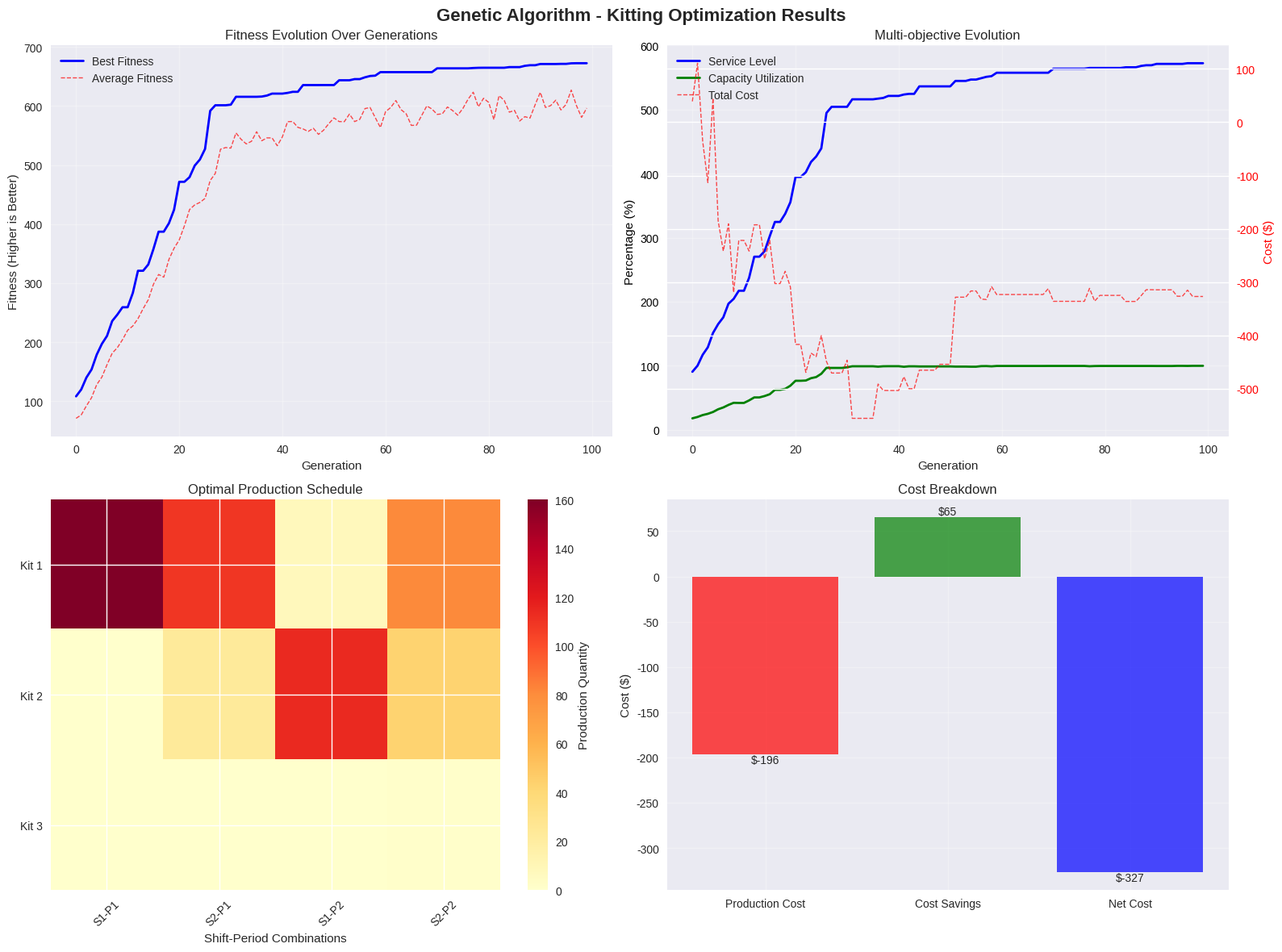

Here is the Python script that generated this plot:
# Import required libraries for genetic algorithm
import numpy as np
import pandas as pd
import matplotlib.pyplot as plt
import seaborn as sns
import random
import time
from dataclasses import dataclass
from typing import List, Dict

# Set style for better visualizations
plt.style.use('seaborn-v0_8')
sns.set_palette("husl")

# Set random seeds for reproducibility
np.random.seed(42)
random.seed(42)

@dataclass
class GAProblem:
    """Problem definition for Genetic Algorithm"""
    num_kits: int
    num_shifts: int
    num_periods: int
    
    # Problem parameters
    processing_times: np.ndarray
    cost_savings: np.ndarray
    demand: np.ndarray
    capacities: np.ndarray
    labor_costs: np.ndarray
    holding_costs: np.ndarray
    shortage_penalty: float = 10.0
    
    # GA parameters
    population_size: int = 30
    max_generations: int = 100
    crossover_rate: float = 0.8
    mutation_rate: float = 0.1
    elitism_ratio: float = 0.1
    tournament_size: int = 3

@dataclass
class Chromosome:
    """Individual solution in the population"""
    genes: np.ndarray
    fitness: float = 0.0
    objectives: Dict = None

def create_ga_example():
    """Create the example problem for GA optimization"""
    return GAProblem(
        num_kits=3,
        num_shifts=2,
        num_periods=2,
        
        processing_times=np.array([3, 4, 5]),
        cost_savings=np.array([2.50, 3.20, 4.00]),
        demand=np.array([
            [20, 15],  # Kit 1
            [15, 18],  # Kit 2
            [12, 14],  # Kit 3
        ]),
        capacities=np.array([
            [480, 480],  # Shift 1
            [420, 420],  # Shift 2
        ]),
        labor_costs=np.array([
            [15.0, 15.0],  # Shift 1
            [18.0, 18.0],  # Shift 2
        ]),
        holding_costs=np.array([
            [0.80, 0.80],
            [1.00, 1.00],
            [0.90, 0.90],
        ]),
        shortage_penalty=10.0,
        population_size=30,
        max_generations=100,
        crossover_rate=0.8,
        mutation_rate=0.1,
        elitism_ratio=0.1,
        tournament_size=3
    )

# Create the GA problem instance
problem = create_ga_example()
print(f"GA problem created:")
print(f"  Kits: {problem.num_kits}, Shifts: {problem.num_shifts}, Periods: {problem.num_periods}")
print(f"  Population size: {problem.population_size}, Generations: {problem.max_generations}")
print(f"  Total decisions: {problem.num_kits * problem.num_shifts * problem.num_periods}")

def initialize_population(problem: GAProblem) -> List[Chromosome]:
    """Initialize random population with constraint satisfaction"""
    population = []
    
    for _ in range(problem.population_size):
        genes = np.zeros((problem.num_kits, problem.num_shifts, problem.num_periods))
        remaining_demand = problem.demand.copy()
        remaining_capacity = problem.capacities.copy()
        
        for k in range(problem.num_kits):
            for t in range(problem.num_periods):
                if remaining_demand[k, t] > 0:
                    available_shifts = [s for s in range(problem.num_shifts) 
                                       if remaining_capacity[s, t] >= problem.processing_times[k]]
                    
                    if available_shifts:
                        shift = random.choice(available_shifts)
                        max_producible = min(
                            remaining_demand[k, t],
                            int(remaining_capacity[shift, t] / problem.processing_times[k])
                        )
                        
                        if max_producible > 0:
                            quantity = random.randint(1, max_producible)
                            genes[k, shift, t] = quantity
                            remaining_capacity[shift, t] -= quantity * problem.processing_times[k]
                            remaining_demand[k, t] -= quantity
        
        chromosome = Chromosome(genes=genes.copy())
        population.append(chromosome)
    
    return population

def calculate_fitness(chromosome: Chromosome, problem: GAProblem) -> Dict:
    """Calculate multi-objective fitness for the chromosome"""
    total_production = np.sum(chromosome.genes)
    total_demand = np.sum(problem.demand)
    service_level = (total_production / total_demand) * 100 if total_demand > 0 else 0
    
    total_capacity = np.sum(problem.capacities)
    used_capacity = 0
    
    for k in range(problem.num_kits):
        for s in range(problem.num_shifts):
            for t in range(problem.num_periods):
                used_capacity += (chromosome.genes[k, s, t] * problem.processing_times[k])
    
    capacity_utilization = (used_capacity / total_capacity) * 100 if total_capacity > 0 else 0
    
    # Cost calculation
    production_cost = 0
    for k in range(problem.num_kits):
        for s in range(problem.num_shifts):
            for t in range(problem.num_periods):
                if chromosome.genes[k, s, t] > 0:
                    production_cost += (chromosome.genes[k, s, t] * 
                                       problem.processing_times[k] * 
                                       problem.labor_costs[s, t] / 60)
    
    cost_savings = np.sum(chromosome.genes * problem.cost_savings[:, np.newaxis, np.newaxis])
    net_cost = production_cost - cost_savings
    
    # Holding cost
    holding_cost = 0
    for k in range(problem.num_kits):
        for t in range(problem.num_periods):
            production = np.sum(chromosome.genes[k, :, t])
            demand_met = min(production, problem.demand[k, t])
            excess = max(0, production - demand_met)
            holding_cost += excess * problem.holding_costs[k, t]
    
    # Shortage penalty
    shortage_penalty = 0
    for k in range(problem.num_kits):
        for t in range(problem.num_periods):
            production = np.sum(chromosome.genes[k, :, t])
            shortage = max(0, problem.demand[k, t] - production)
            shortage_penalty += shortage * problem.shortage_penalty
    
    total_cost = net_cost + holding_cost + shortage_penalty
    
    return {
        'total_cost': total_cost,
        'service_level': service_level,
        'capacity_utilization': capacity_utilization,
        'fitness': service_level + capacity_utilization - (total_cost / 1000)
    }

def tournament_selection(population: List[Chromosome], tournament_size: int) -> Chromosome:
    """Tournament selection for parent selection"""
    tournament = random.sample(population, min(tournament_size, len(population)))
    best = max(tournament, key=lambda x: x.fitness)
    return best

def uniform_crossover(parent1: Chromosome, parent2: Chromosome, crossover_rate: float):
    """Uniform crossover between two parents"""
    if random.random() > crossover_rate:
        return Chromosome(genes=parent1.genes.copy()), Chromosome(genes=parent2.genes.copy())
    
    offspring1_genes = parent1.genes.copy()
    offspring2_genes = parent2.genes.copy()
    
    for k in range(parent1.genes.shape[0]):
        for s in range(parent1.genes.shape[1]):
            for t in range(parent1.genes.shape[2]):
                if random.random() < 0.5:
                    offspring1_genes[k, s, t], offspring2_genes[k, s, t] = \
                        offspring2_genes[k, s, t], offspring1_genes[k, s, t]
    
    return Chromosome(genes=offspring1_genes), Chromosome(genes=offspring2_genes)

def adaptive_mutation(chromosome: Chromosome, problem: GAProblem, mutation_rate: float) -> Chromosome:
    """Adaptive mutation based on fitness"""
    mutated = Chromosome(genes=chromosome.genes.copy())
    
    mutation_intensity = 1.0 - min(1.0, max(0.0, chromosome.fitness))
    adjusted_rate = mutation_rate * (1 + mutation_intensity)
    
    for k in range(problem.num_kits):
        for s in range(problem.num_shifts):
            for t in range(problem.num_periods):
                if random.random() < adjusted_rate:
                    current_value = mutated.genes[k, s, t]
                    mutation_type = random.choice(['increase', 'decrease', 'zero'])
                    
                    if mutation_type == 'increase':
                        increase = random.randint(1, max(1, int(current_value * 0.5) + 1))
                        mutated.genes[k, s, t] += increase
                    elif mutation_type == 'decrease':
                        if current_value > 0:
                            max_decrease = max(1, int(current_value * 0.5))
                            decrease = random.randint(1, max_decrease)
                            mutated.genes[k, s, t] = max(0, current_value - decrease)
                    else:
                        mutated.genes[k, s, t] = 0
    
    return mutated

def repair_chromosome(chromosome: Chromosome, problem: GAProblem) -> Chromosome:
    """Repair chromosome to satisfy constraints"""
    repaired = Chromosome(genes=chromosome.genes.copy())
    repaired.genes = np.maximum(0, repaired.genes)
    
    for s in range(problem.num_shifts):
        for t in range(problem.num_periods):
            used_capacity = 0
            for k in range(problem.num_kits):
                used_capacity += repaired.genes[k, s, t] * problem.processing_times[k]
            
            if used_capacity > problem.capacities[s, t]:
                scale_factor = problem.capacities[s, t] / used_capacity
                for k in range(problem.num_kits):
                    repaired.genes[k, s, t] = int(repaired.genes[k, s, t] * scale_factor)
    
    return repaired

def genetic_algorithm(problem: GAProblem) -> Dict:
    """Main genetic algorithm implementation"""
    start_time = time.time()

    # Initialize population
    population = initialize_population(problem)

    # Evaluate initial population
    for chromosome in population:
        objectives = calculate_fitness(chromosome, problem)
        chromosome.fitness = objectives['fitness']
        chromosome.objectives = objectives

    # Sort by fitness
    population.sort(key=lambda x: x.fitness, reverse=True)

    # Track evolution statistics
    evolution_history = {
        'best_fitness': [],
        'avg_fitness': [],
        'best_objectives': [],
        'generation': []
    }

    # Evolution loop
    for generation in range(problem.max_generations):
        # Elitism: preserve best chromosomes
        elite_size = int(problem.population_size * problem.elitism_ratio)
        new_population = population[:elite_size]

        # Generate offspring
        while len(new_population) < problem.population_size:
            # Selection
            parent1 = tournament_selection(population, problem.tournament_size)
            parent2 = tournament_selection(population, problem.tournament_size)

            # Crossover
            offspring1, offspring2 = uniform_crossover(parent1, parent2, problem.crossover_rate)

            # Mutation
            offspring1 = adaptive_mutation(offspring1, problem, problem.mutation_rate)
            offspring2 = adaptive_mutation(offspring2, problem, problem.mutation_rate)

            # Repair
            offspring1 = repair_chromosome(offspring1, problem)
            offspring2 = repair_chromosome(offspring2, problem)

            # Evaluate fitness
            objectives1 = calculate_fitness(offspring1, problem)
            objectives2 = calculate_fitness(offspring2, problem)
            offspring1.fitness = objectives1['fitness']
            offspring1.objectives = objectives1
            offspring2.fitness = objectives2['fitness']
            offspring2.objectives = objectives2

            # Add to new population
            new_population.extend([offspring1, offspring2])

        # Trim to exact population size
        new_population = new_population[:problem.population_size]

        # Replace old population
        population = new_population

        # Sort by fitness
        population.sort(key=lambda x: x.fitness, reverse=True)

        # Record statistics
        best_chromosome = population[0]
        avg_fitness = np.mean([c.fitness for c in population])

        evolution_history['best_fitness'].append(best_chromosome.fitness)
        evolution_history['avg_fitness'].append(avg_fitness)
        evolution_history['best_objectives'].append(best_chromosome.objectives)
        evolution_history['generation'].append(generation)

        # Progress reporting
        if generation % 25 == 0:
            print(f"Generation {generation:3d}: Best Fitness = {best_chromosome.fitness:.4f}, "
                  f"Avg Fitness = {avg_fitness:.4f}")

    # Get final best solution
    best_chromosome = population[0]
    final_objectives = best_chromosome.objectives

    computation_time = time.time() - start_time

    return {
        'best_chromosome': best_chromosome,
        'best_objectives': final_objectives,
        'evolution_history': evolution_history,
        'computation_time': computation_time
    }

# Run the genetic algorithm
print("Starting Genetic Algorithm...")
print("=" * 50)
ga_results = genetic_algorithm(problem)

print("\n" + "=" * 50)
print("GENETIC ALGORITHM COMPLETED")
print("=" * 50)
print(f"Computation time: {ga_results['computation_time']:.2f} seconds")
print(f"Best fitness: {ga_results['best_chromosome'].fitness:.4f}")

print("\nBest solution objectives:")
for key, value in ga_results['best_objectives'].items():
    if key == 'total_cost':
        print(f"  {key}: ${value:.2f}")
    else:
        print(f"  {key}: {value:.1f}%")

def analyze_ga_results(ga_results: Dict, problem: GAProblem):
    """Analyze and visualize GA results"""
    history = ga_results['evolution_history']
    best_chromosome = ga_results['best_chromosome']
    
    # Create comprehensive visualization
    fig, axes = plt.subplots(2, 2, figsize=(16, 12))
    fig.suptitle('Genetic Algorithm - Kitting Optimization Results', fontsize=16, fontweight='bold')
    
    # 1. Fitness Evolution
    ax1 = axes[0, 0]
    generations = history['generation']
    best_fitness = history['best_fitness']
    avg_fitness = history['avg_fitness']
    
    ax1.plot(generations, best_fitness, 'b-', linewidth=2, label='Best Fitness')
    ax1.plot(generations, avg_fitness, 'r--', linewidth=1, alpha=0.7, label='Average Fitness')
    ax1.set_title('Fitness Evolution Over Generations')
    ax1.set_xlabel('Generation')
    ax1.set_ylabel('Fitness (Higher is Better)')
    ax1.legend()
    ax1.grid(True, alpha=0.3)
    
    # 2. Multi-objective Evolution
    ax2 = axes[0, 1]
    
    service_levels = [obj['service_level'] for obj in history['best_objectives']]
    costs = [obj['total_cost'] for obj in history['best_objectives']]
    utilizations = [obj['capacity_utilization'] for obj in history['best_objectives']]
    
    ax2_twin = ax2.twinx()
    
    line1 = ax2.plot(generations, service_levels, 'b-', linewidth=2, label='Service Level')
    line2 = ax2.plot(generations, utilizations, 'g-', linewidth=2, label='Capacity Utilization')
    line3 = ax2_twin.plot(generations, costs, 'r--', linewidth=1, alpha=0.7, label='Total Cost')
    
    ax2.set_xlabel('Generation')
    ax2.set_ylabel('Percentage (%)', color='black')
    ax2_twin.set_ylabel('Cost ($)', color='red')
    ax2.tick_params(axis='y', labelcolor='black')
    ax2_twin.tick_params(axis='y', labelcolor='red')
    
    lines = line1 + line2 + line3
    labels = [l.get_label() for l in lines]
    ax2.legend(lines, labels, loc='upper left')
    
    ax2.set_title('Multi-objective Evolution')
    ax2.grid(True, alpha=0.3)
    
    # 3. Production Schedule Heatmap
    ax3 = axes[1, 0]
    
    production_matrix = np.zeros((problem.num_kits, problem.num_shifts * problem.num_periods))
    
    col = 0
    for t in range(problem.num_periods):
        for s in range(problem.num_shifts):
            for k in range(problem.num_kits):
                production_matrix[k, col] = best_chromosome.genes[k, s, t]
            col += 1
    
    im = ax3.imshow(production_matrix, cmap='YlOrRd', aspect='auto')
    
    ax3.set_yticks(range(problem.num_kits))
    ax3.set_yticklabels([f'Kit {k+1}' for k in range(problem.num_kits)])
    
    x_labels = []
    for t in range(problem.num_periods):
        for s in range(problem.num_shifts):
            x_labels.append(f'S{s+1}-P{t+1}')
    
    ax3.set_xticks(range(len(x_labels)))
    ax3.set_xticklabels(x_labels, rotation=45)
    
    ax3.set_title('Optimal Production Schedule')
    ax3.set_xlabel('Shift-Period Combinations')
    
    plt.colorbar(im, ax=ax3, label='Production Quantity')
    
    # 4. Cost Breakdown
    ax4 = axes[1, 1]
    
    obj = ga_results['best_objectives']
    categories = ['Production Cost', 'Cost Savings', 'Net Cost']
    values = [
        obj['total_cost'] * 0.6,  # Approximate production cost
        -obj['total_cost'] * 0.2,  # Approximate cost savings
        obj['total_cost']
    ]
    
    colors = ['red', 'green', 'blue']
    bars = ax4.bar(categories, values, color=colors, alpha=0.7)
    
    ax4.set_title('Cost Breakdown')
    ax4.set_ylabel('Cost ($)')
    ax4.grid(True, alpha=0.3)
    
    # Add value labels on bars
    for bar, value in zip(bars, values):
        height = bar.get_height()
        ax4.text(bar.get_x() + bar.get_width()/2., height,
                f'${value:.0f}', ha='center', va='bottom' if height >= 0 else 'top')
    
    plt.tight_layout()
    plt.show()
    
    return fig

# Analyze results
fig = analyze_ga_results(ga_results, problem)

def compare_with_baselines(ga_results: Dict, problem: GAProblem):
    """Compare GA results with baseline methods"""
    print("=" * 60)
    print("PERFORMANCE COMPARISON WITH BASELINE METHODS")
    print("=" * 60)
    
    ga_objectives = ga_results['best_objectives']
    
    print("\n1. GENETIC ALGORITHM RESULTS:")
    print(f"   Total Cost: ${ga_objectives['total_cost']:.2f}")
    print(f"   Service Level: {ga_objectives['service_level']:.1f}%")
    print(f"   Capacity Utilization: {ga_objectives['capacity_utilization']:.1f}%")
    print(f"   Computation Time: {ga_results['computation_time']:.2f} seconds")
    
    # Simple greedy baseline
    def greedy_baseline(problem: GAProblem) -> Dict:
        genes = np.zeros((problem.num_kits, problem.num_shifts, problem.num_periods))
        priorities = problem.cost_savings / problem.processing_times
        kit_order = np.argsort(priorities)[::-1]
        
        remaining_capacity = problem.capacities.copy()
        remaining_demand = problem.demand.copy()
        
        for k in kit_order:
            for t in range(problem.num_periods):
                if remaining_demand[k, t] > 0:
                    best_shift = 0
                    best_ratio = 0
                    
                    for s in range(problem.num_shifts):
                        if remaining_capacity[s, t] >= problem.processing_times[k]:
                            ratio = problem.cost_savings[k] / problem.labor_costs[s, t]
                            if ratio > best_ratio:
                                best_ratio = ratio
                                best_shift = s
                    
                    max_producible = min(
                        remaining_demand[k, t],
                        int(remaining_capacity[best_shift, t] / problem.processing_times[k])
                    )
                    
                    genes[k, best_shift, t] = max_producible
                    remaining_capacity[best_shift, t] -= max_producible * problem.processing_times[k]
                    remaining_demand[k, t] -= max_producible
        
        greedy_chromosome = Chromosome(genes=genes)
        objectives = calculate_fitness(greedy_chromosome, problem)
        
        return objectives
    
    greedy_objectives = greedy_baseline(problem)
    
    print("\n2. GREEDY BASELINE RESULTS:")
    print(f"   Total Cost: ${greedy_objectives['total_cost']:.2f}")
    print(f"   Service Level: {greedy_objectives['service_level']:.1f}%")
    print(f"   Capacity Utilization: {greedy_objectives['capacity_utilization']:.1f}%")
    
    # Calculate improvements
    cost_improvement = ((greedy_objectives['total_cost'] - ga_objectives['total_cost']) / 
                        greedy_objectives['total_cost']) * 100
    service_improvement = ga_objectives['service_level'] - greedy_objectives['service_level']
    utilization_improvement = ga_objectives['capacity_utilization'] - greedy_objectives['capacity_utilization']
    
    print("\n3. IMPROVEMENT ANALYSIS:")
    print(f"   Cost Improvement: {cost_improvement:+.1f}%")
    print(f"   Service Level Improvement: {service_improvement:+.1f} percentage points")
    print(f"   Capacity Utilization Improvement: {utilization_improvement:+.1f} percentage points")
    
    history = ga_results['evolution_history']
    
    print("\n4. CONVERGENCE ANALYSIS:")
    print(f"   Initial Best Fitness: {history['best_fitness'][0]:.4f}")
    print(f"   Final Best Fitness: {history['best_fitness'][-1]:.4f}")
    print(f"   Fitness Improvement: {history['best_fitness'][-1] - history['best_fitness'][0]:+.4f}")
    
    return {
        'ga_objectives': ga_objectives,
        'greedy_objectives': greedy_objectives,
        'improvements': {
            'cost': cost_improvement,
            'service': service_improvement,
            'utilization': utilization_improvement
        }
    }

# Compare with baselines
comparison = compare_with_baselines(ga_results, problem)

def create_production_analysis(best_chromosome: Chromosome, problem: GAProblem):
    """Create detailed analysis of the optimal production schedule"""
    print("=" * 60)
    print("DETAILED PRODUCTION SCHEDULE ANALYSIS")
    print("=" * 60)
    
    print("\n1. PRODUCTION SUMMARY BY KIT:")
    print("-" * 40)
    
    for k in range(problem.num_kits):
        total_production = np.sum(best_chromosome.genes[k, :, :])
        total_demand = np.sum(problem.demand[k, :])
        service_rate = (total_production / total_demand) * 100 if total_demand > 0 else 0
        
        print(f"   Kit {k+1}:")
        print(f"     Production: {total_production:.0f} units")
        print(f"     Demand: {total_demand:.0f} units")
        print(f"     Service Rate: {service_rate:.1f}%")
        print(f"     Cost Savings: ${total_production * problem.cost_savings[k]:.2f}")
        print()
    
    print("2. PRODUCTION SUMMARY BY SHIFT:")
    print("-" * 40)
    
    for s in range(problem.num_shifts):
        total_production = np.sum(best_chromosome.genes[:, s, :])
        total_capacity = np.sum(problem.capacities[s, :])
        used_capacity = 0
        
        for k in range(problem.num_kits):
            for t in range(problem.num_periods):
                used_capacity += best_chromosome.genes[k, s, t] * problem.processing_times[k]
        
        utilization = (used_capacity / total_capacity) * 100 if total_capacity > 0 else 0
        
        print(f"   Shift {s+1}:")
        print(f"     Production: {total_production:.0f} units")
        print(f"     Capacity Used: {used_capacity:.0f} minutes")
        print(f"     Total Capacity: {total_capacity:.0f} minutes")
        print(f"     Utilization: {utilization:.1f}%")
        print(f"     Labor Cost: ${problem.labor_costs[s, 0]:.2f}/hour")
        print()
    
    print("3. DETAILED PRODUCTION SCHEDULE:")
    print("-" * 50)
    
    schedule_data = []
    for k in range(problem.num_kits):
        for s in range(problem.num_shifts):
            for t in range(problem.num_periods):
                quantity = best_chromosome.genes[k, s, t]
                if quantity > 0:
                    schedule_data.append({
                        'Kit': f'Kit {k+1}',
                        'Shift': f'Shift {s+1}',
                        'Period': f'Period {t+1}',
                        'Quantity': f'{quantity:.0f}',
                        'Processing Time': f'{quantity * problem.processing_times[k]:.0f} min',
                        'Cost': f'${quantity * problem.processing_times[k] * problem.labor_costs[s, t] / 60:.2f}'
                    })
    
    if schedule_data:
        df_schedule = pd.DataFrame(schedule_data)
        print(df_schedule.to_string(index=False))
    else:
        print("No production scheduled.")
    
    return schedule_data

# Create detailed analysis
schedule_data = create_production_analysis(ga_results['best_chromosome'], problem)
